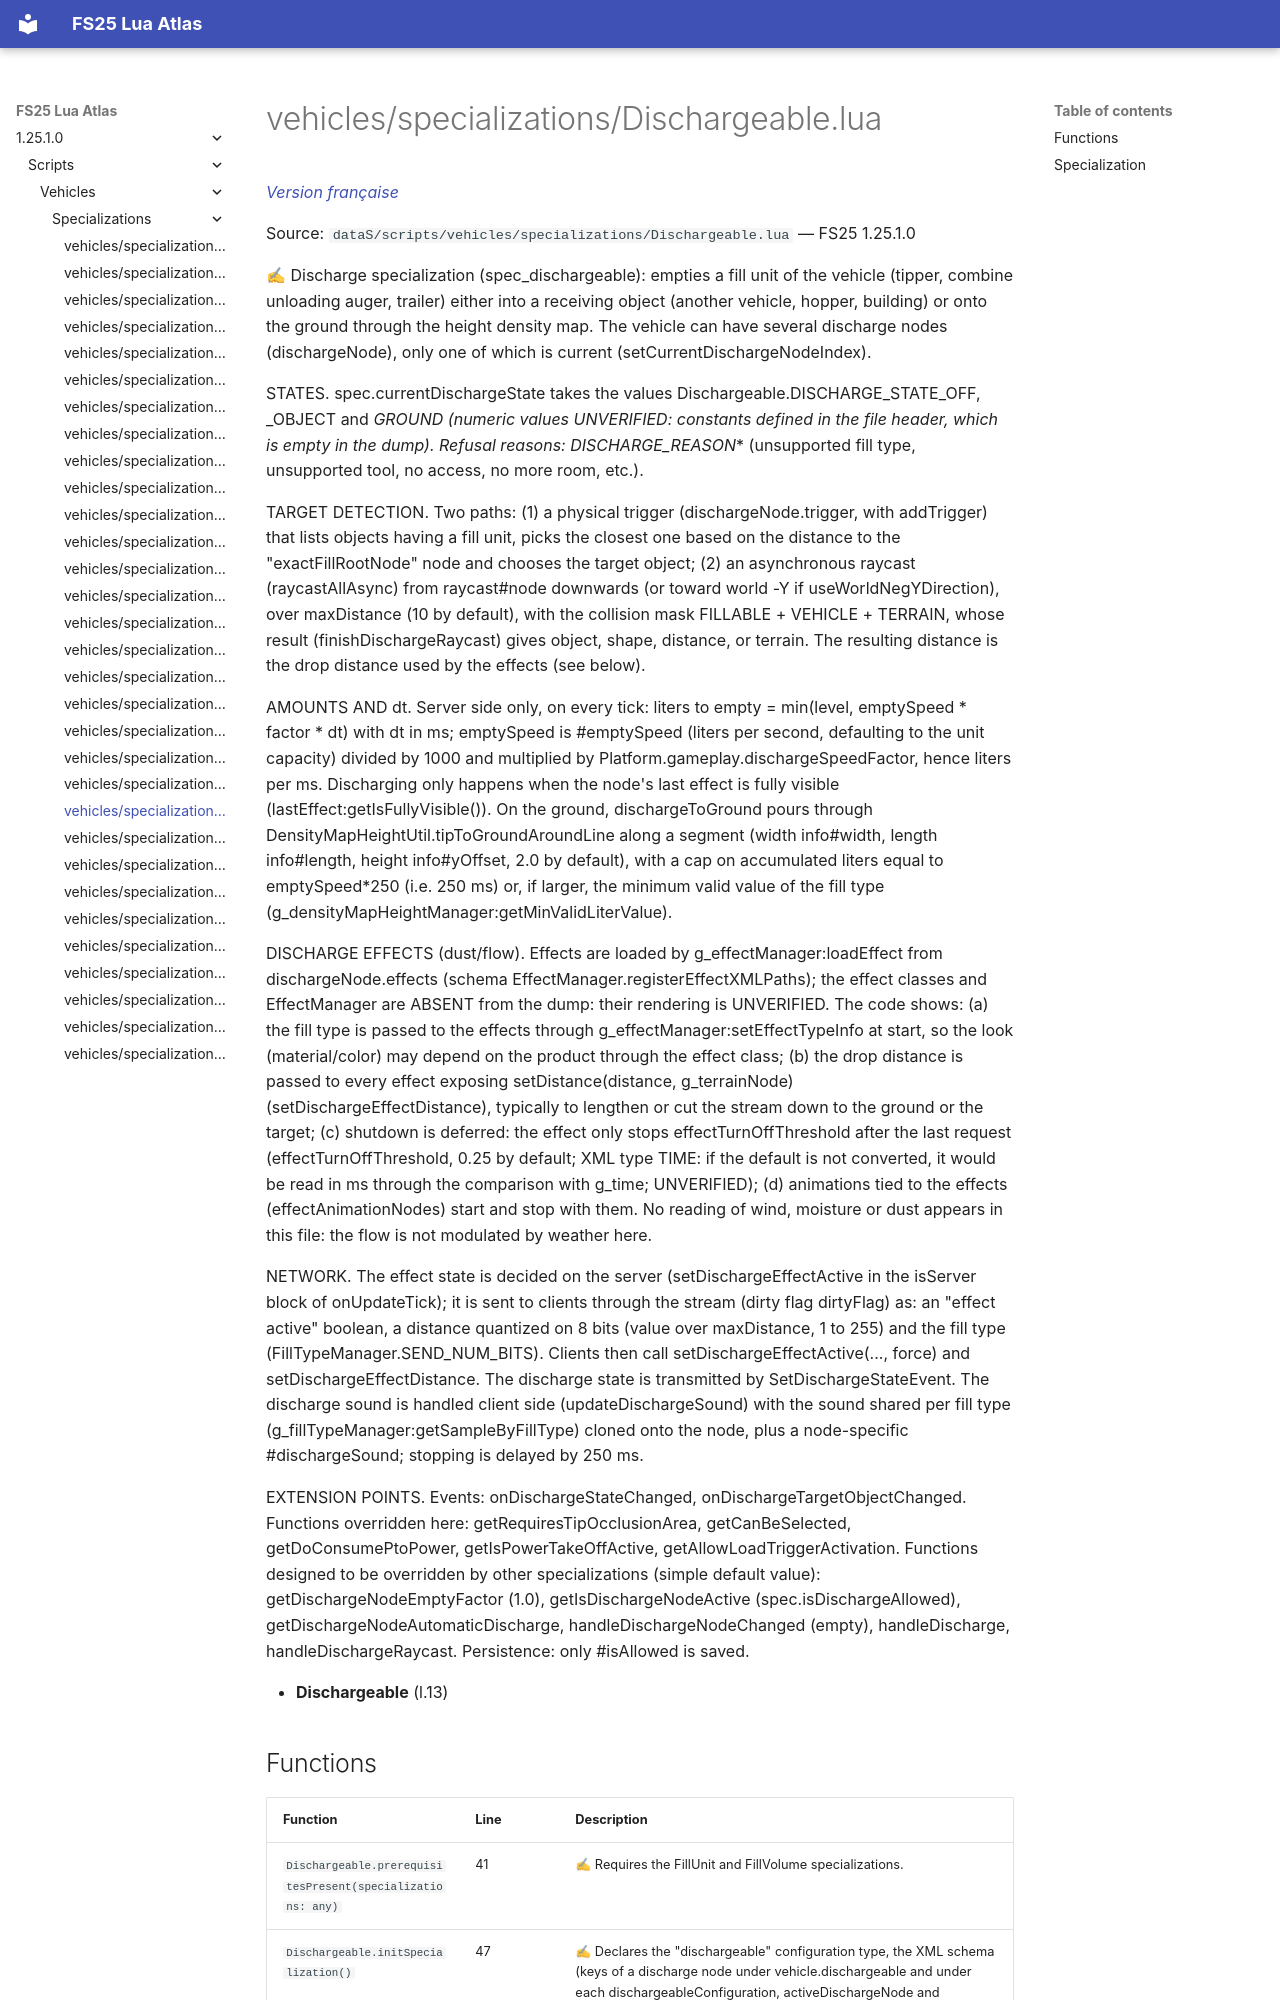

repository: Tim0219800/fs25-lua-atlas · page: 1.25.1.0/scripts/vehicles/specializations/Dischargeable.html · generator: mkdocs

# vehicles/specializations/Dischargeable.lua

*[Version française](../../../fr/scripts/vehicles/specializations/Dischargeable.md)*

Source: `dataS/scripts/vehicles/specializations/Dischargeable.lua` — FS25 1.25.1.0

✍ Discharge specialization (spec_dischargeable): empties a fill unit of the vehicle (tipper, combine unloading auger, trailer) either into a receiving object (another vehicle, hopper, building) or onto the ground through the height density map. The vehicle can have several discharge nodes (dischargeNode), only one of which is current (setCurrentDischargeNodeIndex).

STATES. spec.currentDischargeState takes the values Dischargeable.DISCHARGE_STATE_OFF, _OBJECT and _GROUND (numeric values UNVERIFIED: constants defined in the file header, which is empty in the dump). Refusal reasons: DISCHARGE_REASON_* (unsupported fill type, unsupported tool, no access, no more room, etc.).

TARGET DETECTION. Two paths: (1) a physical trigger (dischargeNode.trigger, with addTrigger) that lists objects having a fill unit, picks the closest one based on the distance to the "exactFillRootNode" node and chooses the target object; (2) an asynchronous raycast (raycastAllAsync) from raycast#node downwards (or toward world -Y if useWorldNegYDirection), over maxDistance (10 by default), with the collision mask FILLABLE + VEHICLE + TERRAIN, whose result (finishDischargeRaycast) gives object, shape, distance, or terrain. The resulting distance is the drop distance used by the effects (see below).

AMOUNTS AND dt. Server side only, on every tick: liters to empty = min(level, emptySpeed * factor * dt) with dt in ms; emptySpeed is #emptySpeed (liters per second, defaulting to the unit capacity) divided by 1000 and multiplied by Platform.gameplay.dischargeSpeedFactor, hence liters per ms. Discharging only happens when the node's last effect is fully visible (lastEffect:getIsFullyVisible()). On the ground, dischargeToGround pours through DensityMapHeightUtil.tipToGroundAroundLine along a segment (width info#width, length info#length, height info#yOffset, 2.0 by default), with a cap on accumulated liters equal to emptySpeed*250 (i.e. 250 ms) or, if larger, the minimum valid value of the fill type (g_densityMapHeightManager:getMinValidLiterValue).

DISCHARGE EFFECTS (dust/flow). Effects are loaded by g_effectManager:loadEffect from dischargeNode.effects (schema EffectManager.registerEffectXMLPaths); the effect classes and EffectManager are ABSENT from the dump: their rendering is UNVERIFIED. The code shows: (a) the fill type is passed to the effects through g_effectManager:setEffectTypeInfo at start, so the look (material/color) may depend on the product through the effect class; (b) the drop distance is passed to every effect exposing setDistance(distance, g_terrainNode) (setDischargeEffectDistance), typically to lengthen or cut the stream down to the ground or the target; (c) shutdown is deferred: the effect only stops effectTurnOffThreshold after the last request (effectTurnOffThreshold, 0.25 by default; XML type TIME: if the default is not converted, it would be read in ms through the comparison with g_time; UNVERIFIED); (d) animations tied to the effects (effectAnimationNodes) start and stop with them. No reading of wind, moisture or dust appears in this file: the flow is not modulated by weather here.
